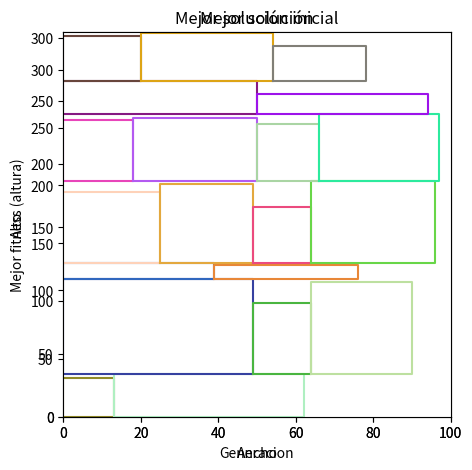

This chart was generated by the following Python code:
import random
import numpy as np
import time
import matplotlib.pyplot as plt


# Clase que representa a los rectangulos
class Rectangulo:
    def __init__(self, w=-1, h=-1):
        if w == -1 and h == -1:
            # Al ancho le asigno un random entero entre 10 y 50
            self.w = random.randint(10, 50)

            # A la altura le asigno un random entero entre 10 y 75
            self.h = random.randint(10, 75)

        else:
            # Al ancho le asigno un random entero entre 10 y 50
            self.w = w

            # A la altura le asigno un random entero entre 10 y 75
            self.h = h

        # Le asigno un color
        def r():
            return random.randint(0, 255)

        self.color = ('#%02X%02X%02X' % (r(), r(), r()))


def crear_poblacion_inicial(tamano_poblacion, tamano_permutacion):
    # Crea la poblacion tomando permutaciones de randoms
    return [list(np.random.permutation(range(tamano_permutacion))) for _ in range(tamano_poblacion)]


def generar_rectangulos(cantidad):
    # Genero la cantidad de rectangulos pasados por parámetro
    return [Rectangulo() for _ in range(cantidad)]


def calcular_niveles(individuo, rectangulos, W):
    # Variables a utilizar para calcular la altura del individuo
    niveles = []
    nivel_actual = []
    ancho_nivel_actual = 0

    # Acomodo los rectangulos en niveles
    for i in individuo:
        # Si el rectángulo cabe en el nivel actual lo agrego
        if ancho_nivel_actual + rectangulos[int(i)].w <= W:
            nivel_actual.append(rectangulos[int(i)].h)
            ancho_nivel_actual += rectangulos[int(i)].w
        # Guardo el nivel anterior  y creo uno nuevo con el nuevo rectángulo
        else:
            niveles.append(nivel_actual)
            nivel_actual = [rectangulos[int(i)].h]
            ancho_nivel_actual = rectangulos[int(i)].w

    # Agrego el ultimo nivel
    niveles.append(nivel_actual)
    # Sumo las alturas máximas de los niveles
    altura = sum([max(h) for h in niveles])

    return niveles, altura


def altura_individuo(individuo, rectangulos, W):
    _, altura = calcular_niveles(individuo, rectangulos, W)
    return altura


def calcular_fitness(poblacion, rectangulos, W):
    # Calculo las alturas de toda la poblacion
    return list(map(lambda x: altura_individuo(x, rectangulos, W), poblacion))


def seleccionar_individuo_por_competicion(poblacion, fitness, tamano_poblacion):
    # Elijo a individuos para que compitan
    peleador_1 = random.randint(0, tamano_poblacion - 1)
    peleador_2 = random.randint(0, tamano_poblacion - 1)

    # Obtengo el fitness de cada uno
    peleador_1_fitness = fitness[peleador_1]
    peleador_2_fitness = fitness[peleador_2]

    # Identifico el peleador con menor fitness
    if peleador_1_fitness <= peleador_2_fitness:
        ganador = peleador_1
    else:
        ganador = peleador_2

    # Retorno el cromosoma del ganador
    return poblacion[ganador]


def crossover(padre_1, padre_2):
    # Realizo el pmx para crear los nuevos individuos
    hijo_1 = pmx(list(padre_1), list(padre_2))
    hijo_2 = pmx(list(padre_2), list(padre_1))

    return hijo_1, hijo_2


def pmx(padre_1, padre_2):
    tamano_cromosoma = len(padre_1)

    # Calculo los puntos de corte
    primer_punto = random.randint(1, tamano_cromosoma - 2)
    segundo_punto = random.randint(primer_punto + 1, tamano_cromosoma - 1)

    # Obtengo la lista entre los puntos de corte del padre_1
    lista_intermedia_1 = padre_1[primer_punto:segundo_punto]
    # Obtengo la lista entre los puntos de corte del padre_2
    lista_intermedia_2 = padre_2[primer_punto:segundo_punto]

    # Paso los elementos intermedios del padre_1 al hijo y el resto de los elementos los pongo en -1
    hijo = [-1] * primer_punto + lista_intermedia_1 + [-1] * (tamano_cromosoma - segundo_punto)

    # Guardo los mapeos
    mapeo = []
    for i in range(segundo_punto - primer_punto):
        if lista_intermedia_2[i] not in hijo:
            mapeo.append((lista_intermedia_2[i], lista_intermedia_1[i]))

    # Relleno el hijo con los mapeos
    for x in mapeo:
        m1 = x[0]
        m2 = x[1]
        while hijo[padre_2.index(m2)] != -1:
            m2 = hijo[padre_2.index(m2)]
        hijo[padre_2.index(m2)] = m1

    # Relleno los elementos del hijo que todavía están en -1
    for i in range(tamano_cromosoma):
        if hijo[i] == -1:
            hijo[i] = padre_2[i]

    return np.array(hijo)


def mutar_individuo(x):
    # Elijo aleatoriamente dos puntos
    indice_1 = random.randint(0, len(x) - 1)
    indice_2 = random.randint(0, len(x) - 1)

    # Guardo los genes en ese punto
    gen_1 = x[indice_1]
    gen_2 = x[indice_2]

    # Intercambio genes
    x[indice_1] = gen_2
    x[indice_2] = gen_1

    return x


def mutar_poblacion_aleatoriamente(poblacion, pm):
    # Aplico mutación aleatoria
    return list(map(lambda x: x if random.uniform(0, 1) > pm else mutar_individuo(x), poblacion))


def getCoordenadas(ancho, alto, x_inicial, y_inicial):
    x = [x_inicial, x_inicial + ancho, x_inicial + ancho, x_inicial, x_inicial]
    y = [y_inicial, y_inicial, y_inicial + alto, y_inicial + alto, y_inicial]
    return x, y


def dibujar_solucion(individuo, rectangulos, W, titulo):
    niveles, altura = calcular_niveles(individuo, rectangulos, W)
    nro_individuo = 0
    x = 0
    y = 0
    fig = plt.figure(1, figsize=(5, 5), dpi=90)
    grafico = fig.add_subplot()
    for nivel in niveles:
        for _ in nivel:
            rectagulo = rectangulos[individuo[nro_individuo]]
            coordenadas_x, coordenadas_y = getCoordenadas(rectagulo.w, rectagulo.h, x, y)
            grafico.plot(coordenadas_x, coordenadas_y, color=rectagulo.color)
            nro_individuo += 1
            x += rectagulo.w
        x = 0
        y += max(nivel)
    plt.xlabel('Ancho')
    plt.ylabel('Alto')
    plt.xlim(0, W)
    plt.ylim(0, altura + 1)
    plt.title(titulo)
    plt.show()


random.seed(int(round(time.time() * 1000)))

# Descomentar para que genere rectangulos aleatorios
cantidad_rectangulos = 20
rectangulos = generar_rectangulos(cantidad_rectangulos)

# Descomentar para que genere 10 rectangulos fijos
# cantidad_rectangulos = 10
# rectangulos = [Rectangulo(57, 28), Rectangulo(39, 31), Rectangulo(66, 28), Rectangulo(52, 11), Rectangulo(60, 26),
#                Rectangulo(13, 26), Rectangulo(13, 21), Rectangulo(72, 36), Rectangulo(27, 18), Rectangulo(43, 48)]

# Descomentar para que genere 20 rectangulos fijos
# cantidad_rectangulos = 20
# rectangulos = [Rectangulo(57, 28), Rectangulo(39, 31), Rectangulo(66, 28), Rectangulo(52, 11), Rectangulo(60, 26),
#                Rectangulo(13, 26), Rectangulo(13, 21), Rectangulo(72, 36), Rectangulo(27, 18), Rectangulo(43, 48),
#                Rectangulo(57, 28), Rectangulo(39, 31), Rectangulo(66, 28), Rectangulo(52, 11), Rectangulo(60, 26),
#                Rectangulo(13, 26), Rectangulo(13, 21), Rectangulo(72, 36), Rectangulo(27, 18), Rectangulo(43, 48)]

# Ajusto parámetros
W = 100
tamano_poblacion = 50
max_generaciones = 10000
pm = 0.1
pc = 0.65
historial_mejores_fitness = []

# Crear la población inicial
poblacion = crear_poblacion_inicial(tamano_poblacion, cantidad_rectangulos)

# Calcular fitness de la población inicial
fitness = calcular_fitness(poblacion, rectangulos, W)

# Calculo el mejor fitness de la población inicial
mejor_fitness = min(fitness)
mejor_solucion_inicial = poblacion[fitness.index(min(fitness))]
print('Mejor fitness inicial: ', mejor_fitness, ', Individuo: ', mejor_solucion_inicial)
dibujar_solucion(mejor_solucion_inicial, rectangulos, W, "Mejor solución inicial")

# Lo agrego al historial
historial_mejores_fitness.append(mejor_fitness)

# Algoritmo genético
for generacion in range(max_generaciones):

    # Creo una lista para almacenar la nueva poblacion
    nueva_poblacion = []

    # Creo la nueva poblacion generando dos hijos a la vez
    for i in range(int(tamano_poblacion / 2)):
        padre_1 = seleccionar_individuo_por_competicion(poblacion, fitness, tamano_poblacion)
        padre_2 = seleccionar_individuo_por_competicion(poblacion, fitness, tamano_poblacion)
        if random.uniform(0, 1) <= pc:
            hijo_1, hijo_2 = crossover(padre_1, padre_2)
        else:
            hijo_1, hijo_2 = padre_1, padre_2
        nueva_poblacion.append(hijo_1)
        nueva_poblacion.append(hijo_2)

    # Reemplazo la vieja población por una nueva
    poblacion = np.array(nueva_poblacion)

    # Aplico la mutación
    poblacion = mutar_poblacion_aleatoriamente(poblacion, pm)

    # Calculo el fitness de la poblacion
    fitness = calcular_fitness(poblacion, rectangulos, W)
    # Calculo el mejor fitness de la población
    mejor_fitness = min(fitness)
    # Lo agrego al historial
    historial_mejores_fitness.append(mejor_fitness)

mejor_solucion = poblacion[fitness.index(min(fitness))]
print('Mejor fitness final: ', mejor_fitness, ', Individuo:', mejor_solucion)
dibujar_solucion(mejor_solucion, rectangulos, W, "Mejor solución")

# Genero un gráfico del progreso
plt.plot(historial_mejores_fitness)
plt.xlabel('Generacion')
plt.ylabel('Mejor fitness (altura)')
plt.show()
